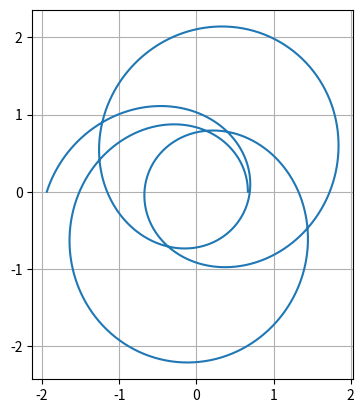

This chart was generated by the following Python code:
# https://stackoverflow.com/questions/15928750/numerical-ode-solving-in-python


import scipy.integrate as integrate
import matplotlib.pyplot as plt
import numpy as np

pi = np.pi
sqrt = np.sqrt
cos = np.cos
sin = np.sin

def deriv_z(z, phi):
    u, udot = z
    return [udot, -u + sqrt(u)]

phi = np.linspace(0, 7.0*pi, 2000)
zinit = [1.49907, 0]
z = integrate.odeint(deriv_z, zinit, phi)
u, udot = z.T
# plt.plot(phi, u)
fig, ax = plt.subplots()
ax.plot(1/u*cos(phi), 1/u*sin(phi))
ax.set_aspect('equal')
plt.grid(True)
plt.show()

qq = 0